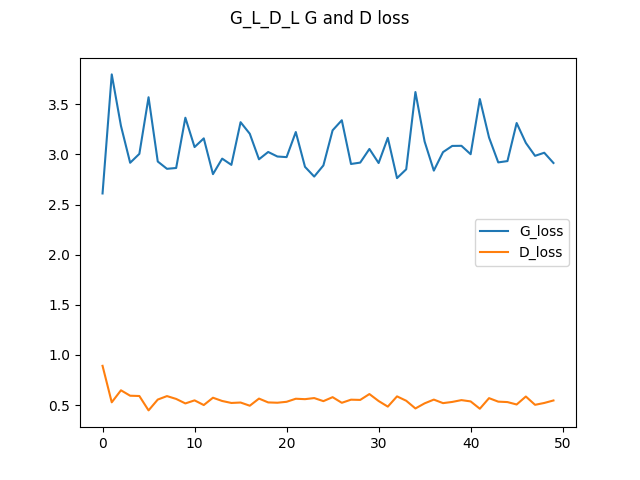

Source data for this figure (header and first rows):
G_loss, D_loss
2.61, 0.8918
3.797, 0.528
3.284, 0.6479
2.916, 0.5938
3.005, 0.591
3.57, 0.4475
2.929, 0.5554
2.856, 0.5901
2.864, 0.5619
3.366, 0.517
3.073, 0.5475
3.16, 0.5008
2.803, 0.5739
2.958, 0.5413
2.895, 0.5216
3.321, 0.526
3.206, 0.4941
2.951, 0.5653
3.024, 0.527
2.979, 0.5239
2.973, 0.5333
3.223, 0.5637
2.876, 0.5595
2.779, 0.5705
2.89, 0.5398
3.24, 0.5795
3.34, 0.5233
2.904, 0.5544
2.918, 0.552
3.054, 0.6104
2.914, 0.541
3.165, 0.4851
2.763, 0.5874
2.851, 0.5436
3.621, 0.4669
3.128, 0.5178
2.838, 0.5551
3.023, 0.5199
3.084, 0.5319
3.086, 0.55
3.002, 0.5371
3.552, 0.4641
3.168, 0.5697
2.92, 0.5347
2.933, 0.5305
3.313, 0.5063
3.114, 0.5859
2.986, 0.5031
3.016, 0.5216
2.914, 0.5465
